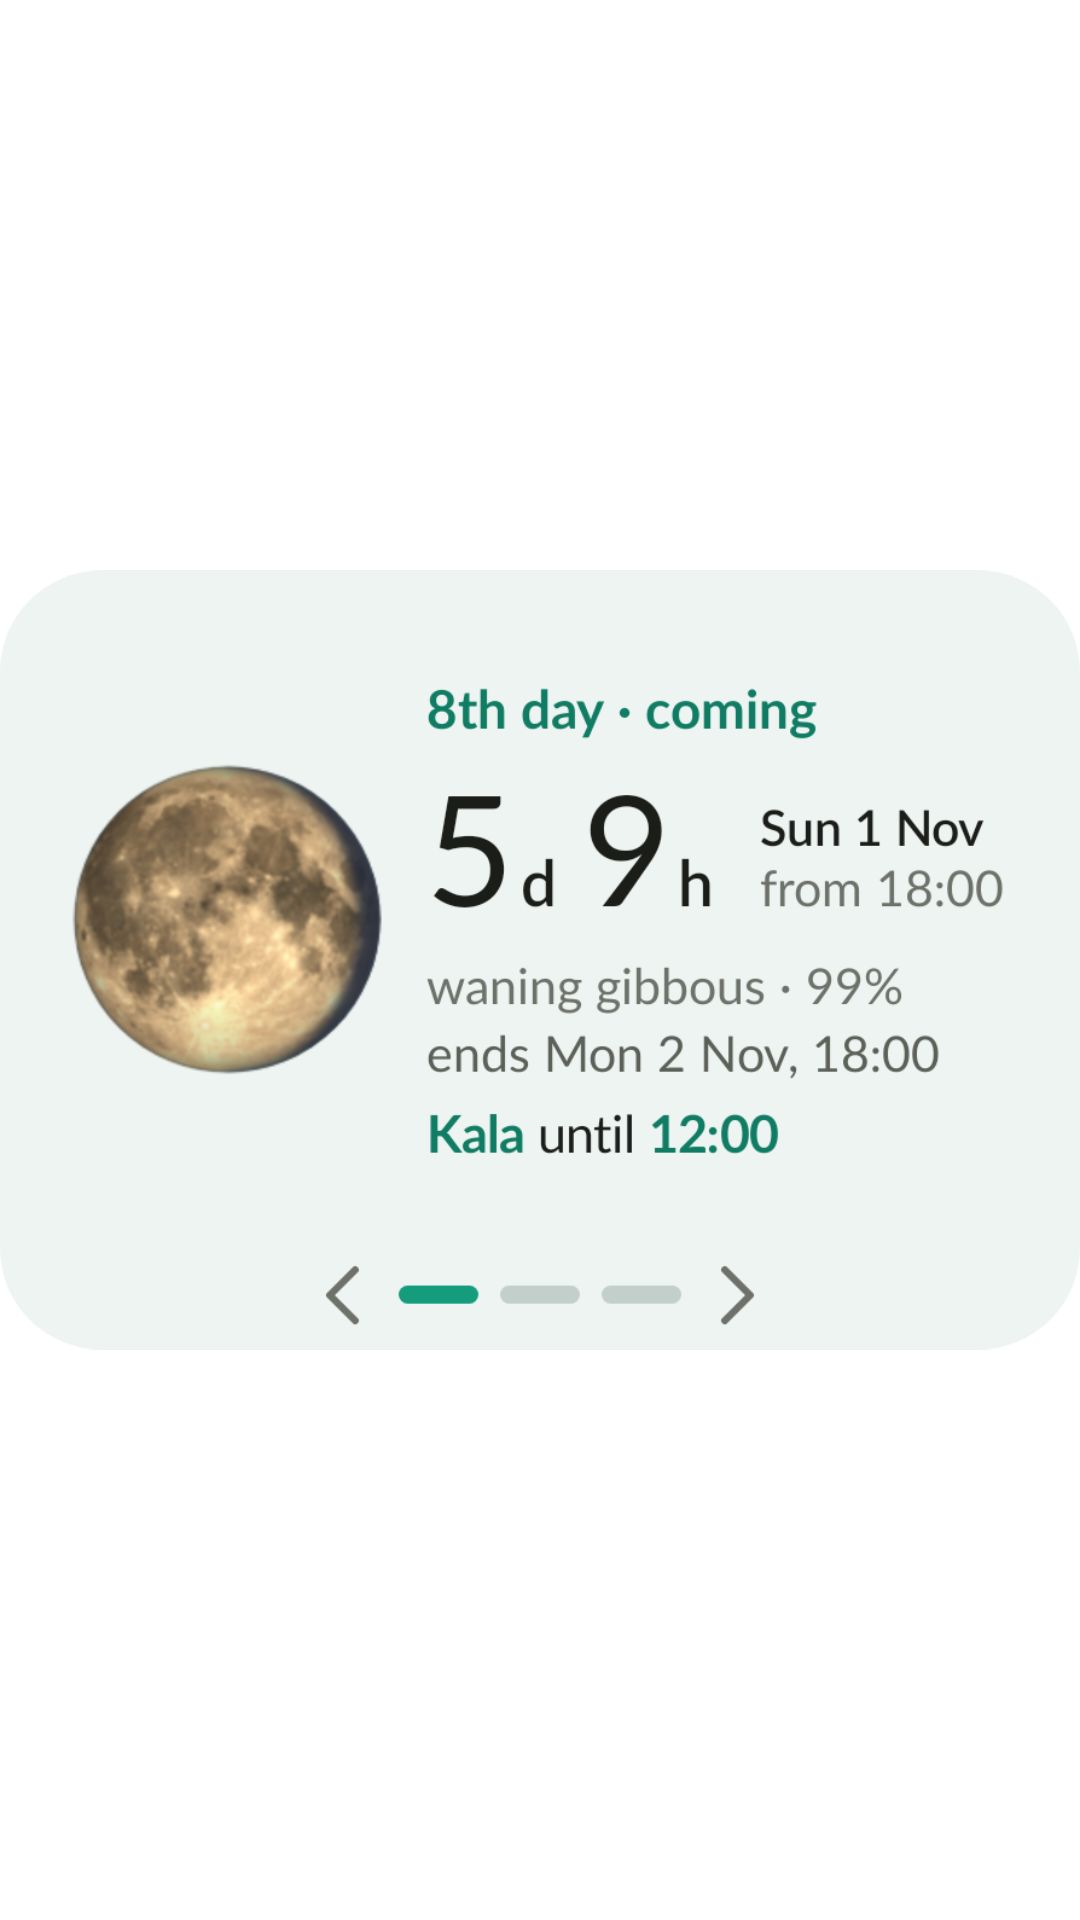

This screen was rendered from an Android layout file. Write that file and the resources it references.
<!-- AndroidManifest.xml: application theme AppTheme -->
<!-- res/layout/widget_preview_m.xml -->
<?xml version="1.0" encoding="utf-8"?>
<ImageView xmlns:android="http://schemas.android.com/apk/res/android" android:layout_width="match_parent" android:layout_height="match_parent" android:scaleType="fitCenter" android:src="@drawable/widget_preview_m" />
<!-- resources referenced by this layout -->
<resources>
  <!-- drawable widget_preview_m (drawable) -->
  <?xml version="1.0" encoding="utf-8"?>
  <layer-list xmlns:android="http://schemas.android.com/apk/res/android">
      <item>
          <shape android:shape="rectangle">
              <solid android:color="#ffffff" />
              <corners android:radius="22dp" />
              <size android:width="240dp" android:height="120dp" />
          </shape>
      </item>
      <item android:left="18dp" android:top="26dp" android:width="68dp" android:height="68dp">
          <bitmap android:src="@drawable/moon_nasa" android:gravity="fill" />
      </item>
      <item android:left="104dp" android:top="26dp" android:width="70dp" android:height="8dp">
          <shape android:shape="rectangle"><solid android:color="#0f7c63" /><corners android:radius="4dp" /></shape>
      </item>
      <item android:left="104dp" android:top="46dp" android:width="116dp" android:height="14dp">
          <shape android:shape="rectangle"><solid android:color="#1b1d19" /><corners android:radius="4dp" /></shape>
      </item>
      <item android:left="104dp" android:top="70dp" android:width="90dp" android:height="8dp">
          <shape android:shape="rectangle"><solid android:color="#d7d4c9" /><corners android:radius="4dp" /></shape>
      </item>
  </layer-list>
  <style name="AppTheme" parent="Theme.AppCompat.DayNight.DarkActionBar">
          
          <item name="colorPrimary">@color/colorPrimary</item>
          <item name="colorPrimaryDark">@color/colorPrimaryDark</item>
          <item name="colorAccent">@color/colorAccent</item>
          
          <item name="android:windowBackground">@color/dg_navbar</item>
          <item name="android:statusBarColor">@color/dg_navbar</item>
          <item name="android:windowLightStatusBar">@bool/dg_light_bar</item>
      </style>
  <color name="dg_navbar">#ffffff</color>
  <!-- not gathered from this repository: default colours our renderer supplied (Android Studio template values) -->
  <color name="colorPrimary">#FF6200EE</color>
  <color name="colorPrimaryDark">#FF3700B3</color>
  <color name="colorAccent">#FF03DAC5</color>
</resources>
